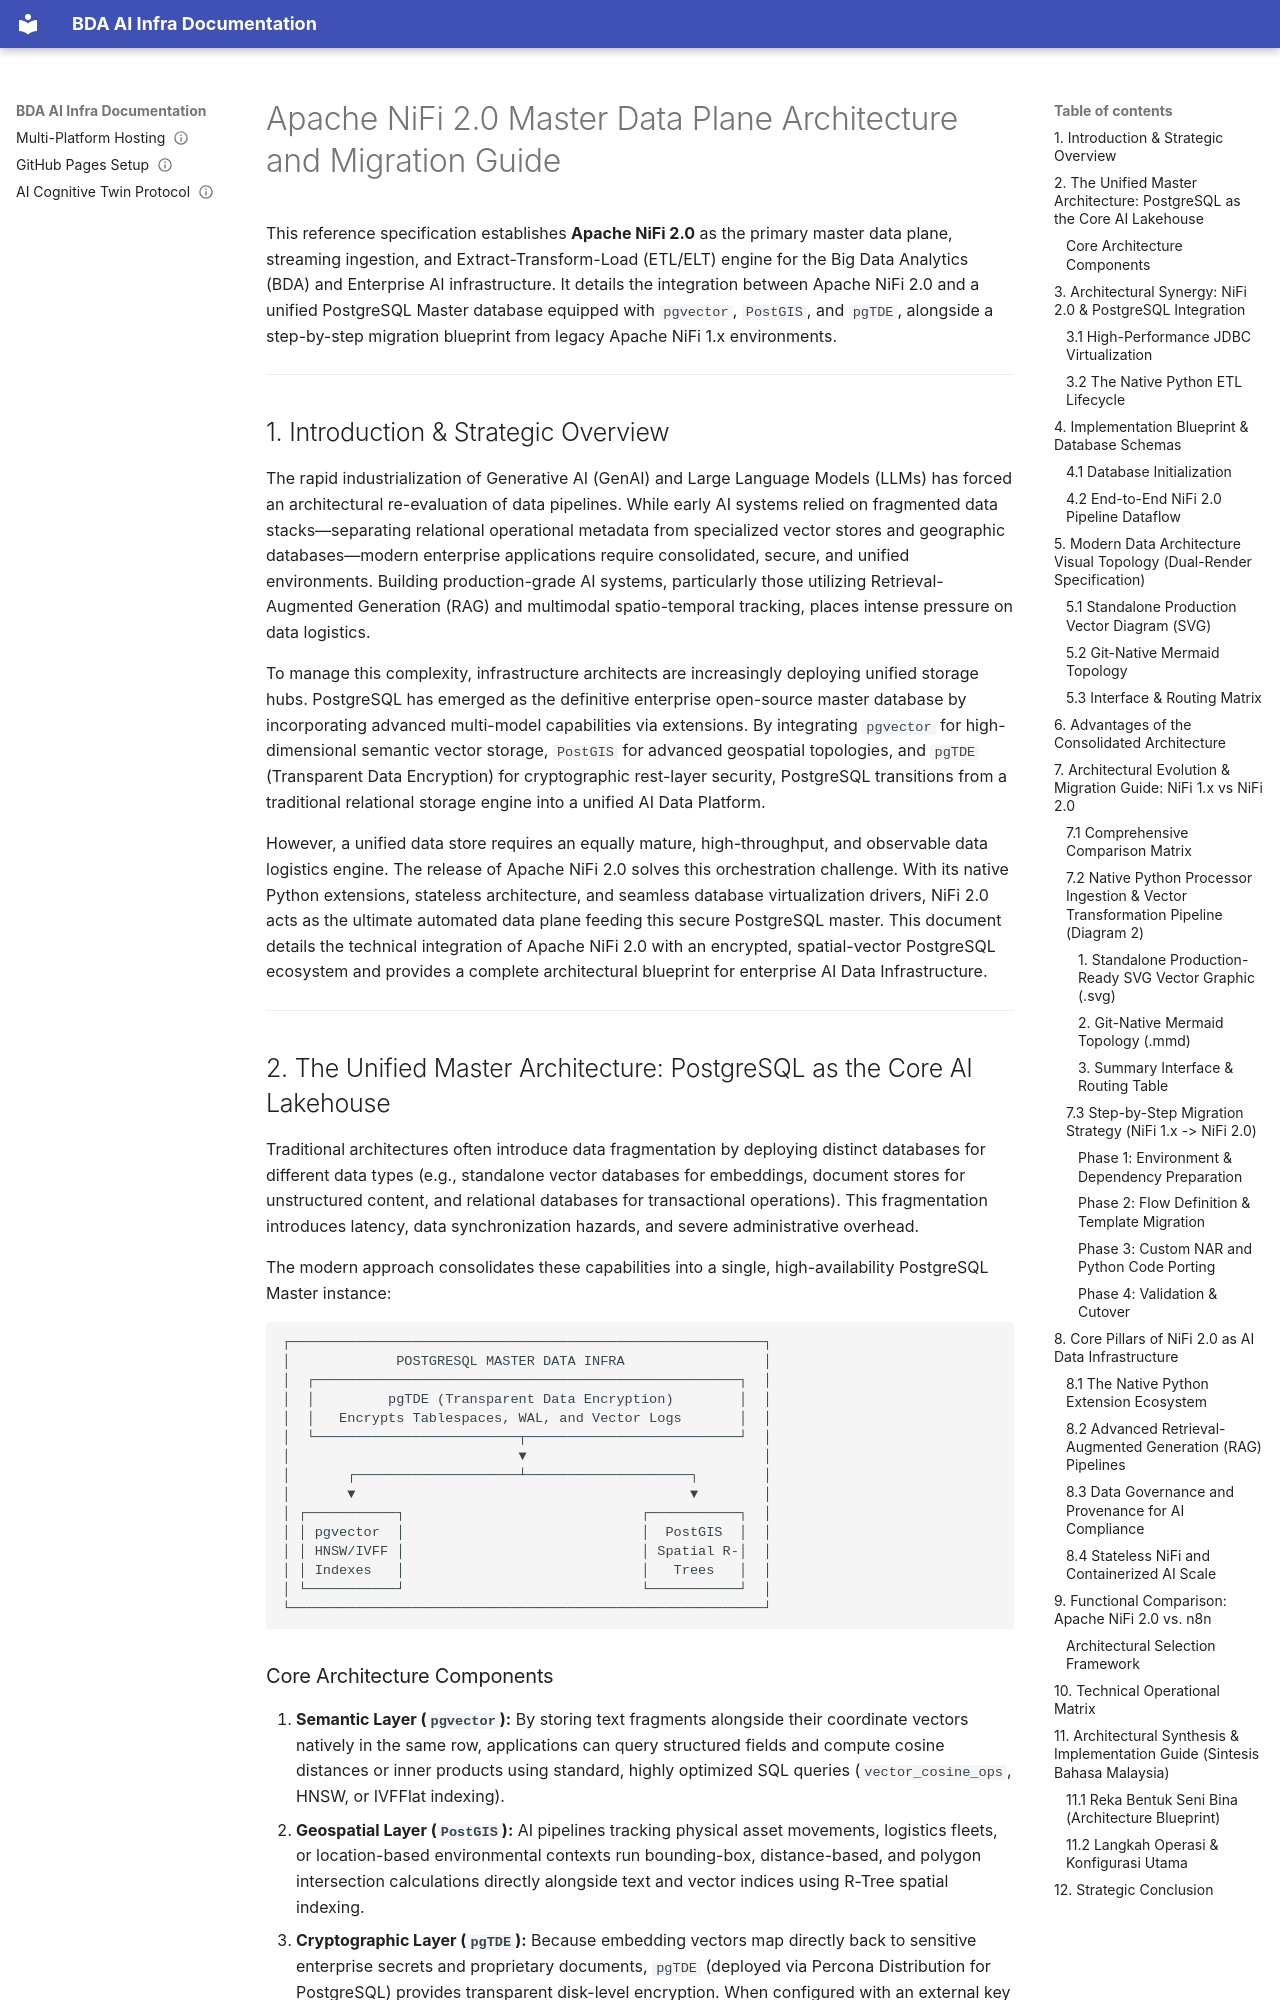

repository: linuxmalaysia/bda-ai-infra · page: reference/apache-nifi-2-master-data-plane-and-migration/index.html · generator: mkdocs

---
okf_version: "0.2"
title: "Apache NiFi 2.0 Master Data Plane Architecture and Migration Guide"
description: "Authoritative reference specification for Apache NiFi 2.0 as the master data plane, ETL process engine, PostgreSQL vector/spatial integration, and migration framework from NiFi 1.x."
type: reference
status: active
timestamp: "2026-09-08T00:00:00Z"
stale_after: "2027-09-08T00:00:00Z"
topics:
  - nifi
  - postgresql
  - pgvector
  - postgis
  - pgtde
  - etl
  - migration
  - rag
  - ai-infrastructure
generated: false
verified: true
sources:
  - url: "https://nifi.apache.org"
    description: "Apache NiFi Official Documentation."
  - url: "docs/reference/postgresql-pgvector-enterprise-strategy.md"
    description: "PostgreSQL & pgvector Enterprise Strategy Specification."
---

# Apache NiFi 2.0 Master Data Plane Architecture and Migration Guide

This reference specification establishes **Apache NiFi 2.0** as the primary master data plane, streaming ingestion, and Extract-Transform-Load (ETL/ELT) engine for the Big Data Analytics (BDA) and Enterprise AI infrastructure. It details the integration between Apache NiFi 2.0 and a unified PostgreSQL Master database equipped with `pgvector`, `PostGIS`, and `pgTDE`, alongside a step-by-step migration blueprint from legacy Apache NiFi 1.x environments.

---

## 1. Introduction & Strategic Overview

The rapid industrialization of Generative AI (GenAI) and Large Language Models (LLMs) has forced an architectural re-evaluation of data pipelines. While early AI systems relied on fragmented data stacks—separating relational operational metadata from specialized vector stores and geographic databases—modern enterprise applications require consolidated, secure, and unified environments. Building production-grade AI systems, particularly those utilizing Retrieval-Augmented Generation (RAG) and multimodal spatio-temporal tracking, places intense pressure on data logistics.

To manage this complexity, infrastructure architects are increasingly deploying unified storage hubs. PostgreSQL has emerged as the definitive enterprise open-source master database by incorporating advanced multi-model capabilities via extensions. By integrating `pgvector` for high-dimensional semantic vector storage, `PostGIS` for advanced geospatial topologies, and `pgTDE` (Transparent Data Encryption) for cryptographic rest-layer security, PostgreSQL transitions from a traditional relational storage engine into a unified AI Data Platform.

However, a unified data store requires an equally mature, high-throughput, and observable data logistics engine. The release of Apache NiFi 2.0 solves this orchestration challenge. With its native Python extensions, stateless architecture, and seamless database virtualization drivers, NiFi 2.0 acts as the ultimate automated data plane feeding this secure PostgreSQL master. This document details the technical integration of Apache NiFi 2.0 with an encrypted, spatial-vector PostgreSQL ecosystem and provides a complete architectural blueprint for enterprise AI Data Infrastructure.

---

## 2. The Unified Master Architecture: PostgreSQL as the Core AI Lakehouse

Traditional architectures often introduce data fragmentation by deploying distinct databases for different data types (e.g., standalone vector databases for embeddings, document stores for unstructured content, and relational databases for transactional operations). This fragmentation introduces latency, data synchronization hazards, and severe administrative overhead.

The modern approach consolidates these capabilities into a single, high-availability PostgreSQL Master instance:

```
┌──────────────────────────────────────────────────────────┐
│             POSTGRESQL MASTER DATA INFRA                 │
│  ┌────────────────────────────────────────────────────┐  │
│  │         pgTDE (Transparent Data Encryption)        │  │
│  │   Encrypts Tablespaces, WAL, and Vector Logs       │  │
│  └─────────────────────────┬──────────────────────────┘  │
│                            ▼                             │
│       ┌────────────────────┴────────────────────┐        │
│       ▼                                         ▼        │
│ ┌───────────┐                             ┌───────────┐  │
│ │ pgvector  │                             │  PostGIS  │  │
│ │ HNSW/IVFF │                             │ Spatial R-│  │
│ │ Indexes   │                             │   Trees   │  │
│ └───────────┘                             └───────────┘  │
└──────────────────────────────────────────────────────────┘
```
